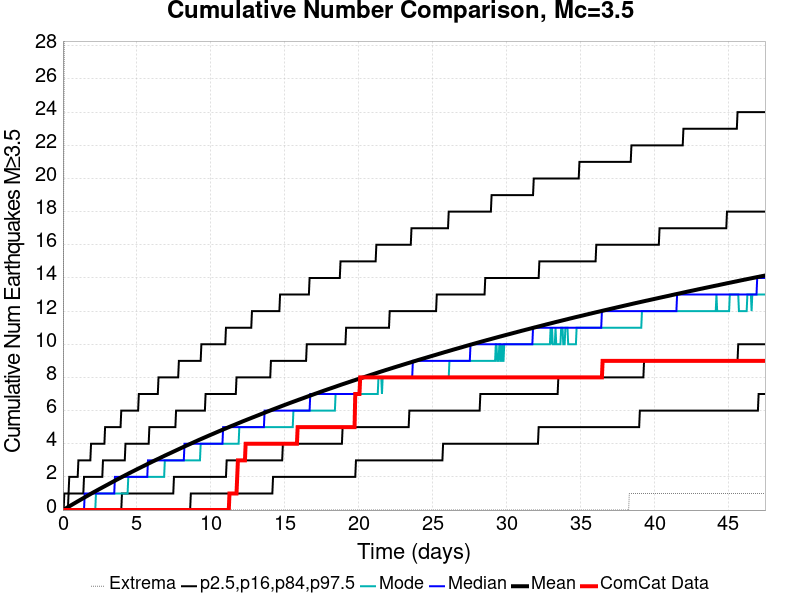

The table this chart was drawn from, first rows:
Time (days), ComCat Data, Simulation Mean, Simulation Median, Simulation Mode, Simulation Minimum, Simulation Maximum, 2.5 %-ile, 16 %-ile, 84 %-ile, 97.5 %-ile
0.0, 0.0, 0.0, 0.0, 0.0, 0.0, 0.0, 0.0, 0.0, 0.0, 0.0
0.04752, 0.0, 0.02375, 0.0, 0.0, 0.0, 19.0, 0.0, 0.0, 0.0, 0.0
0.09504, 0.0, 0.04894, 0.0, 0.0, 0.0, 29.0, 0.0, 0.0, 0.0, 1.0
0.1426, 0.0, 0.07449, 0.0, 0.0, 0.0, 32.0, 0.0, 0.0, 0.0, 1.0
0.1901, 0.0, 0.09858, 0.0, 0.0, 0.0, 34.0, 0.0, 0.0, 0.0, 1.0
0.2376, 0.0, 0.1233, 0.0, 0.0, 0.0, 35.0, 0.0, 0.0, 0.0, 1.0
0.2851, 0.0, 0.1486, 0.0, 0.0, 0.0, 48.0, 0.0, 0.0, 0.0, 1.0
0.3326, 0.0, 0.1738, 0.0, 0.0, 0.0, 52.0, 0.0, 0.0, 0.0, 1.0
0.3801, 0.0, 0.1993, 0.0, 0.0, 0.0, 53.0, 0.0, 0.0, 1.0, 1.0
0.4277, 0.0, 0.2247, 0.0, 0.0, 0.0, 53.0, 0.0, 0.0, 1.0, 2.0
0.4752, 0.0, 0.2493, 0.0, 0.0, 0.0, 53.0, 0.0, 0.0, 1.0, 2.0
0.5227, 0.0, 0.2742, 0.0, 0.0, 0.0, 56.0, 0.0, 0.0, 1.0, 2.0
0.5702, 0.0, 0.2997, 0.0, 0.0, 0.0, 56.0, 0.0, 0.0, 1.0, 2.0
0.6177, 0.0, 0.3244, 0.0, 0.0, 0.0, 56.0, 0.0, 0.0, 1.0, 2.0
0.6653, 0.0, 0.3498, 0.0, 0.0, 0.0, 56.0, 0.0, 0.0, 1.0, 2.0
0.7128, 0.0, 0.3747, 0.0, 0.0, 0.0, 57.0, 0.0, 0.0, 1.0, 2.0
0.7603, 0.0, 0.3991, 0.0, 0.0, 0.0, 58.0, 0.0, 0.0, 1.0, 2.0
0.8078, 0.0, 0.424, 0.0, 0.0, 0.0, 58.0, 0.0, 0.0, 1.0, 2.0
0.8553, 0.0, 0.4482, 0.0, 0.0, 0.0, 58.0, 0.0, 0.0, 1.0, 2.0
0.9028, 0.0, 0.4732, 0.0, 0.0, 0.0, 60.0, 0.0, 0.0, 1.0, 2.0
0.9504, 0.0, 0.4988, 0.0, 0.0, 0.0, 61.0, 0.0, 0.0, 1.0, 2.0
0.9979, 0.0, 0.5226, 0.0, 0.0, 0.0, 61.0, 0.0, 0.0, 1.0, 2.0
1.045, 0.0, 0.5475, 0.0, 0.0, 0.0, 62.0, 0.0, 0.0, 1.0, 3.0
1.093, 0.0, 0.5726, 0.0, 0.0, 0.0, 62.0, 0.0, 0.0, 1.0, 3.0
1.14, 0.0, 0.5965, 0.0, 0.0, 0.0, 62.0, 0.0, 0.0, 1.0, 3.0
1.188, 0.0, 0.6206, 0.0, 0.0, 0.0, 62.0, 0.0, 0.0, 1.0, 3.0
1.235, 0.0, 0.6459, 0.0, 0.0, 0.0, 63.0, 0.0, 0.0, 1.0, 3.0
1.283, 0.0, 0.6708, 0.0, 0.0, 0.0, 65.0, 0.0, 0.0, 1.0, 3.0
1.331, 0.0, 0.6952, 0.0, 0.0, 0.0, 67.0, 0.0, 0.0, 1.0, 3.0
1.378, 0.0, 0.7196, 0.0, 0.0, 0.0, 68.0, 0.0, 0.0, 1.0, 3.0
1.426, 0.0, 0.7439, 0.0, 0.0, 0.0, 68.0, 0.0, 0.0, 2.0, 3.0
1.473, 0.0, 0.7684, 1.0, 0.0, 0.0, 69.0, 0.0, 0.0, 2.0, 3.0
1.521, 0.0, 0.7924, 1.0, 0.0, 0.0, 69.0, 0.0, 0.0, 2.0, 3.0
1.568, 0.0, 0.816, 1.0, 0.0, 0.0, 69.0, 0.0, 0.0, 2.0, 3.0
1.616, 0.0, 0.841, 1.0, 0.0, 0.0, 69.0, 0.0, 0.0, 2.0, 3.0
1.663, 0.0, 0.8649, 1.0, 0.0, 0.0, 69.0, 0.0, 0.0, 2.0, 3.0
1.711, 0.0, 0.8896, 1.0, 0.0, 0.0, 69.0, 0.0, 0.0, 2.0, 3.0
1.758, 0.0, 0.9139, 1.0, 0.0, 0.0, 69.0, 0.0, 0.0, 2.0, 3.0
1.806, 0.0, 0.9386, 1.0, 0.0, 0.0, 69.0, 0.0, 0.0, 2.0, 3.0
1.853, 0.0, 0.9627, 1.0, 0.0, 0.0, 69.0, 0.0, 0.0, 2.0, 3.0
1.901, 0.0, 0.9871, 1.0, 0.0, 0.0, 69.0, 0.0, 0.0, 2.0, 4.0
1.948, 0.0, 1.011, 1.0, 0.0, 0.0, 70.0, 0.0, 0.0, 2.0, 4.0
1.996, 0.0, 1.035, 1.0, 0.0, 0.0, 70.0, 0.0, 0.0, 2.0, 4.0
2.043, 0.0, 1.06, 1.0, 0.0, 0.0, 71.0, 0.0, 0.0, 2.0, 4.0
2.091, 0.0, 1.082, 1.0, 0.0, 0.0, 71.0, 0.0, 0.0, 2.0, 4.0
2.138, 0.0, 1.106, 1.0, 0.0, 0.0, 71.0, 0.0, 0.0, 2.0, 4.0
2.186, 0.0, 1.129, 1.0, 0.0, 0.0, 71.0, 0.0, 0.0, 2.0, 4.0
2.233, 0.0, 1.152, 1.0, 1.0, 0.0, 71.0, 0.0, 0.0, 2.0, 4.0
2.281, 0.0, 1.175, 1.0, 1.0, 0.0, 71.0, 0.0, 0.0, 2.0, 4.0
2.328, 0.0, 1.198, 1.0, 1.0, 0.0, 71.0, 0.0, 0.0, 2.0, 4.0
2.376, 0.0, 1.221, 1.0, 1.0, 0.0, 71.0, 0.0, 0.0, 2.0, 4.0
2.423, 0.0, 1.245, 1.0, 1.0, 0.0, 71.0, 0.0, 0.0, 2.0, 4.0
2.471, 0.0, 1.269, 1.0, 1.0, 0.0, 71.0, 0.0, 0.0, 2.0, 4.0
2.518, 0.0, 1.292, 1.0, 1.0, 0.0, 71.0, 0.0, 0.0, 2.0, 4.0
2.566, 0.0, 1.315, 1.0, 1.0, 0.0, 72.0, 0.0, 0.0, 2.0, 4.0
2.613, 0.0, 1.337, 1.0, 1.0, 0.0, 72.0, 0.0, 0.0, 2.0, 4.0
2.661, 0.0, 1.36, 1.0, 1.0, 0.0, 72.0, 0.0, 0.0, 2.0, 4.0
2.709, 0.0, 1.383, 1.0, 1.0, 0.0, 72.0, 0.0, 0.0, 3.0, 4.0
2.756, 0.0, 1.407, 1.0, 1.0, 0.0, 72.0, 0.0, 0.0, 3.0, 4.0
2.804, 0.0, 1.429, 1.0, 1.0, 0.0, 72.0, 0.0, 0.0, 3.0, 4.0
... 940 more rows
